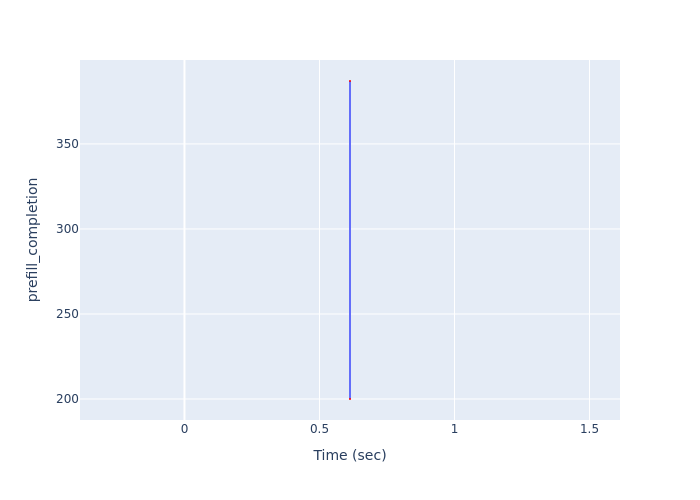

Source data for this figure (header and first rows):
Time (sec), prefill_completion
0.613, 200
0.613, 387
